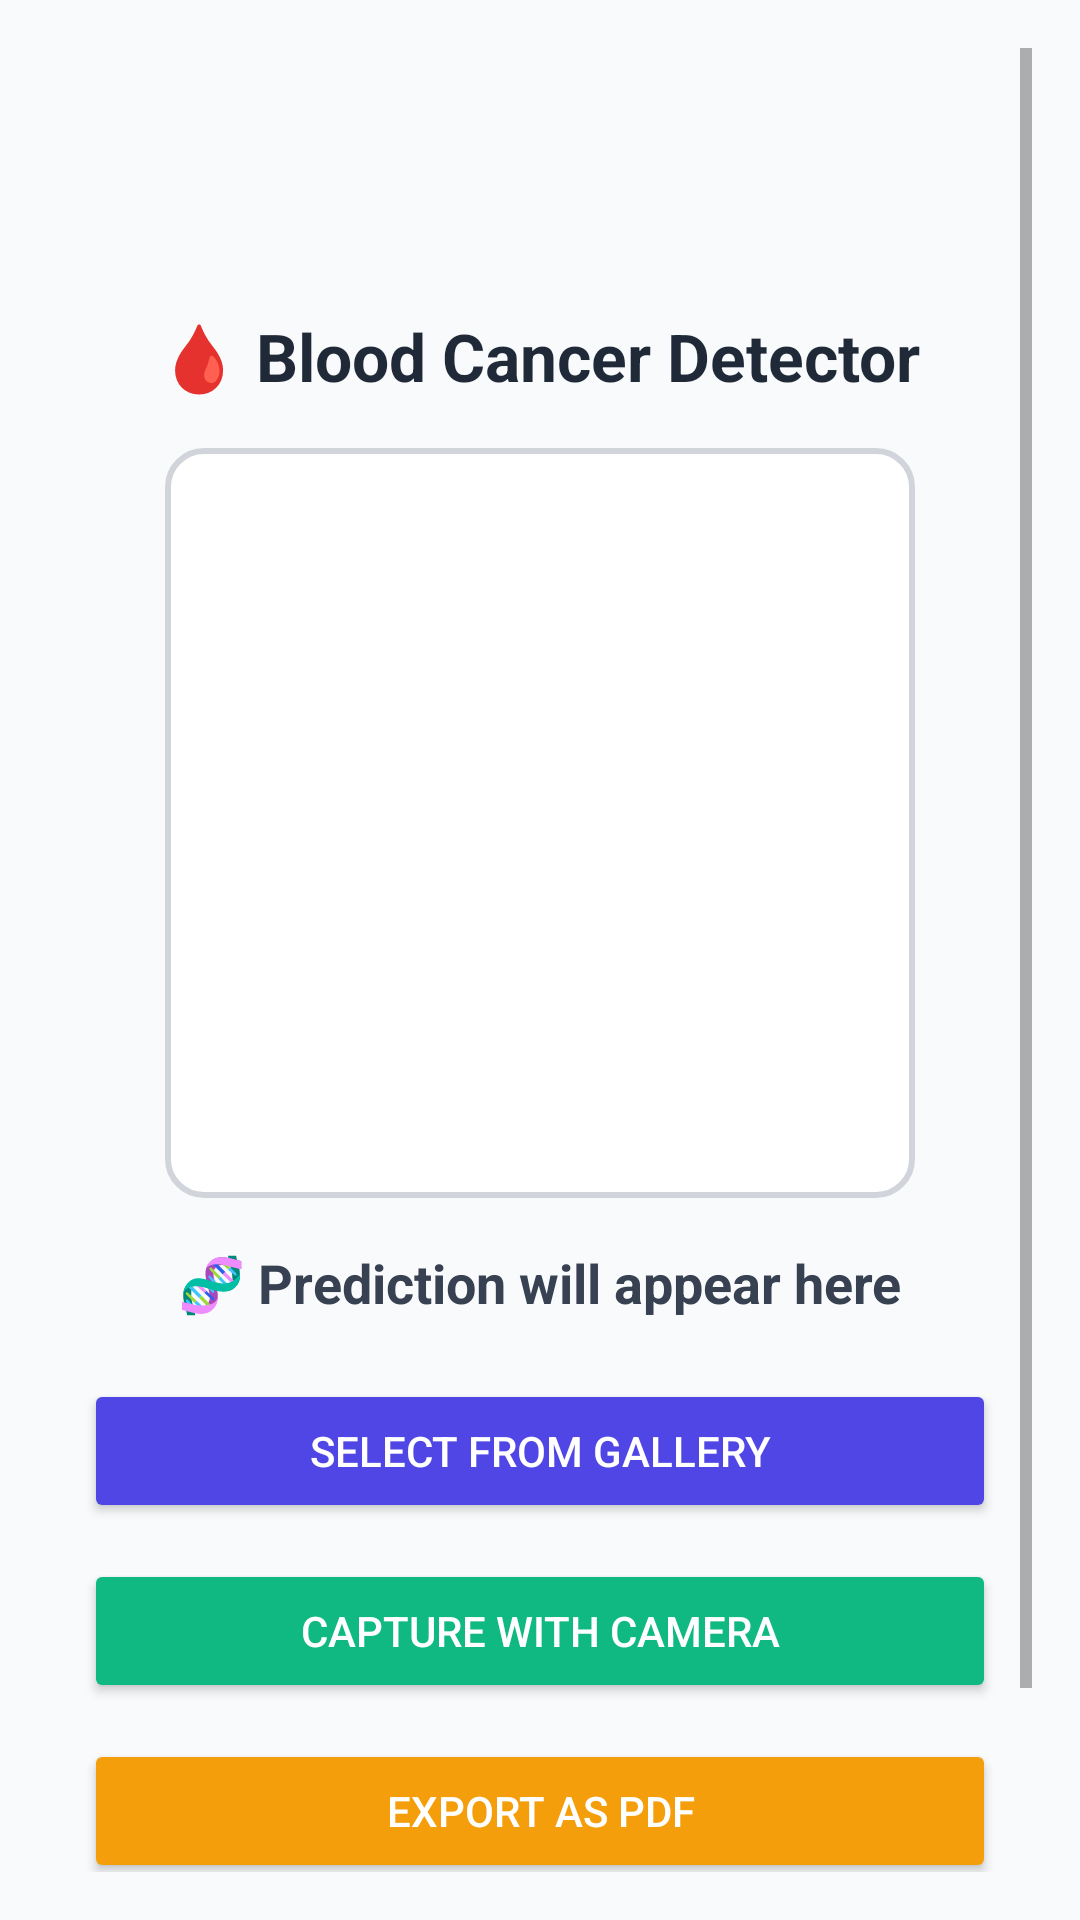

Write the Android layout XML for this screen, with the resource values it uses.
<!-- AndroidManifest.xml: application theme Theme.AppCompat.DayNight -->
<!-- res/layout/activity_main.xml -->
<?xml version="1.0" encoding="utf-8"?>
<ScrollView xmlns:android="http://schemas.android.com/apk/res/android"
    android:layout_width="match_parent"
    android:layout_height="match_parent"
    android:padding="16dp"
    android:background="#F9FAFB">

    <LinearLayout
        android:orientation="vertical"
        android:layout_width="match_parent"
        android:layout_height="wrap_content"
        android:gravity="center_horizontal"
        android:padding="12dp">
        <RelativeLayout xmlns:android="http://schemas.android.com/apk/res/android"
            android:layout_width="match_parent"
            android:layout_height="match_parent">
            <ProgressBar
                android:id="@+id/progressBar"
                style="@android:style/Widget.DeviceDefault.Light.ProgressBar.Large"
                android:layout_centerInParent="true"
                android:visibility="visible"
                android:indeterminate="true"
                android:layout_width="wrap_content"
                android:layout_height="wrap_content" />
        </RelativeLayout>

        <TextView
            android:id="@+id/appTitle"
            android:text="🩸 Blood Cancer Detector"
            android:textSize="22sp"
            android:textStyle="bold"
            android:layout_marginBottom="16dp"
            android:textColor="#1F2937"
            android:gravity="center"
            android:layout_width="wrap_content"
            android:layout_height="wrap_content" />

        <ImageView
            android:id="@+id/imageView"
            android:layout_width="250dp"
            android:layout_height="250dp"
            android:layout_marginBottom="16dp"
            android:background="@drawable/image_border"
            android:scaleType="centerCrop" />

        <TextView
            android:id="@+id/resultText"
            android:layout_width="wrap_content"
            android:layout_height="wrap_content"
            android:text="🧬 Prediction will appear here"
            android:textSize="18sp"
            android:textStyle="bold"
            android:textColor="#374151"
            android:layout_marginBottom="20dp" />

        
        <Button
            android:id="@+id/galleryBtn"
            android:layout_width="match_parent"
            android:layout_height="wrap_content"
            android:text="Select from Gallery"
            android:backgroundTint="#4F46E5"
            android:textColor="#FFFFFF"
            android:layout_marginBottom="12dp" />

        <Button
            android:id="@+id/captureBtn"
            android:layout_width="match_parent"
            android:layout_height="wrap_content"
            android:text="Capture with Camera"
            android:backgroundTint="#10B981"
            android:textColor="#FFFFFF"
            android:layout_marginBottom="12dp" />

        <Button
            android:id="@+id/savePdfBtn"
            android:layout_width="match_parent"
            android:layout_height="wrap_content"
            android:text="Export as PDF"
            android:backgroundTint="#F59E0B"
            android:textColor="#FFFFFF"
            android:layout_marginBottom="12dp" />

        <Button
            android:id="@+id/shareBtn"
            android:layout_width="match_parent"
            android:layout_height="wrap_content"
            android:text="Share Result"
            android:backgroundTint="#3B82F6"
            android:textColor="#FFFFFF"
            android:layout_marginBottom="12dp" />
    </LinearLayout>
</ScrollView>
<!-- resources referenced by this layout -->
<resources>
  <!-- drawable image_border (drawable) -->
  <?xml version="1.0" encoding="utf-8"?>
  <shape xmlns:android="http://schemas.android.com/apk/res/android"
      android:shape="rectangle">
      <solid android:color="#FFFFFF" />
      <stroke android:width="2dp" android:color="#D1D5DB"/>
      <corners android:radius="12dp" />
  </shape>
</resources>
